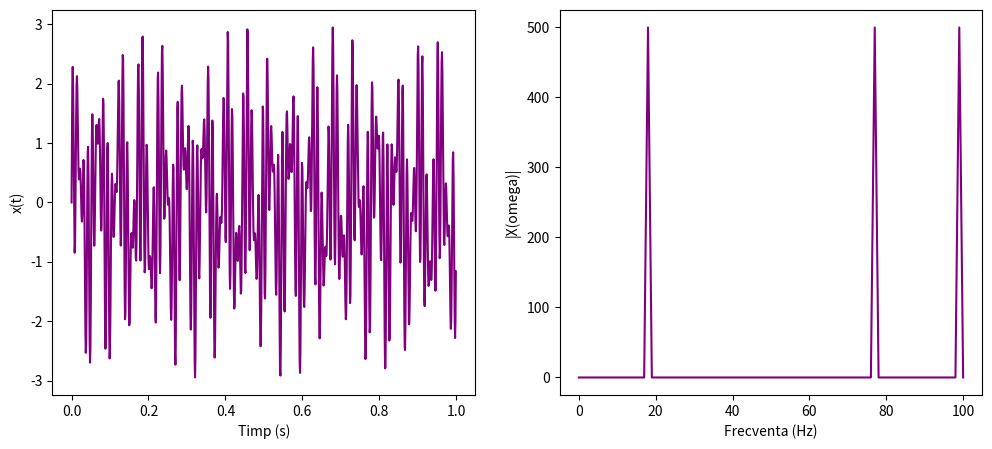

This figure's Python source:
import numpy as np
import matplotlib.pyplot as plt

f1 = 18
f2 = 77
f3 = 99

fs = 1000

x = lambda t: np.sin(2 * np.pi * f1 * t) + np.sin(2 * np.pi * f2 * t) + np.sin(2 * np.pi * f3 * t)

vals = np.linspace(0, 1, fs, endpoint = False)

omegas = np.arange(0, 101)
P = np.outer(omegas, vals)

X = np.sum(x(vals) * np.exp(-2j * np.pi * P), axis=1)

fig, axs = plt.subplots(1, 2, figsize=(12, 5))

axs[0].plot(vals, x(vals), color='purple')
axs[0].set_xlabel('Timp (s)')
axs[0].set_ylabel('x(t)')

axs[1].plot(omegas, np.abs(X), color='purple')
axs[1].set_xlabel('Frecventa (Hz)')
axs[1].set_ylabel('|X(omega)|')
plt.savefig('Ex3.pdf')
plt.show()
